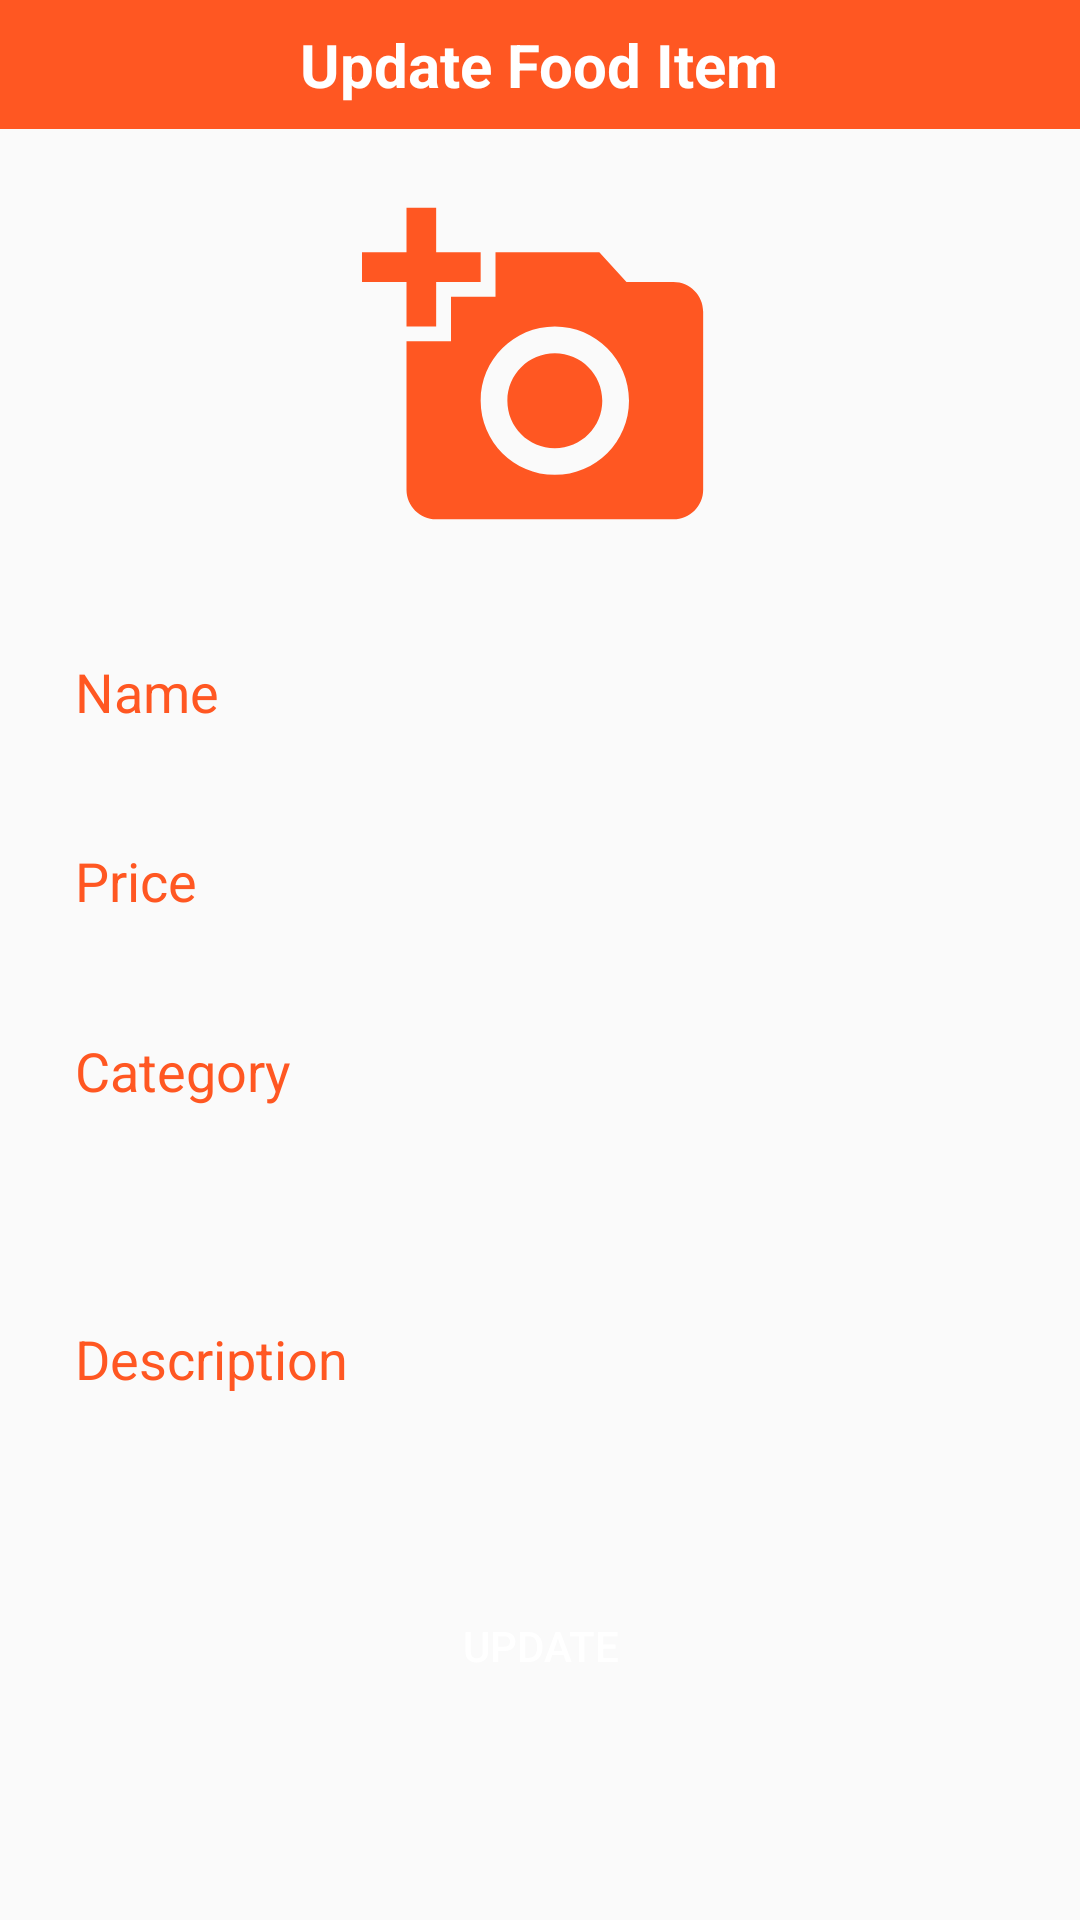

Produce the Android XML layout that renders to this screen, including the resource entries it uses.
<!-- AndroidManifest.xml: application theme Theme.I190426_I190435_I190660 -->
<!-- res/layout/activity_update_product.xml -->
<?xml version="1.0" encoding="utf-8"?>
<LinearLayout xmlns:android="http://schemas.android.com/apk/res/android"
    xmlns:app="http://schemas.android.com/apk/res-auto"
    xmlns:tools="http://schemas.android.com/tools"
    android:layout_width="match_parent"
    android:layout_height="match_parent"
    android:orientation="vertical"
    android:weightSum="1"
    tools:context=".UpdateProduct">

    <LinearLayout
        android:layout_width="match_parent"
        android:layout_height="0dp"
        android:layout_weight=".08"
        android:background="#FF5722"
        android:orientation="horizontal"
        android:weightSum="1">

        <LinearLayout
            android:layout_width="0dp"
            android:layout_height="match_parent"
            android:layout_weight=".2"
            android:gravity="center">

            <ImageView
                android:id="@+id/back"
                android:layout_width="wrap_content"
                android:layout_height="wrap_content"
                android:src="@drawable/ic_baseline_arrow_back_24">

            </ImageView>

        </LinearLayout>

        <LinearLayout
            android:layout_width="0dp"
            android:layout_height="match_parent"
            android:layout_weight=".6"
            android:gravity="center">

            <TextView
                android:layout_width="wrap_content"
                android:layout_height="wrap_content"
                android:text="Update Food Item"
                android:textColor="#FFF"
                android:textSize="20dp"
                android:textStyle="bold" />


        </LinearLayout>



    </LinearLayout>

    <LinearLayout
        android:layout_width="match_parent"
        android:layout_height="0dp"
        android:layout_weight=".04">

    </LinearLayout>

    <LinearLayout
        android:layout_width="match_parent"
        android:layout_height="0dp"
        android:layout_weight=".22"
        android:weightSum="1"
        android:orientation="vertical"
        android:gravity="center">

            <ImageView
                android:id="@+id/image"
                android:layout_width="match_parent"
                android:layout_height="match_parent"
                android:src="@drawable/ic_baseline_add_a_photo_24">

            </ImageView>


    </LinearLayout>

    <LinearLayout
        android:layout_width="match_parent"
        android:layout_height="0dp"
        android:layout_weight=".03">

    </LinearLayout>

    <LinearLayout
        android:layout_width="match_parent"
        android:layout_height="0dp"
        android:layout_weight=".08"
        android:layout_margin="10dp">
        <EditText
            android:id="@+id/name"
            android:layout_width="match_parent"
            android:layout_height="match_parent"
            android:hint="Name"
            android:inputType="text"
            android:background="@drawable/rounded_rectangle"
            android:backgroundTint="#D1D1D1"
            android:textColor="#FF5722"
            android:textColorHint="#FF5722"
            android:paddingHorizontal="15dp">

        </EditText>
    </LinearLayout>

    <LinearLayout
        android:layout_width="match_parent"
        android:layout_height="0dp"
        android:layout_weight=".08"
        android:layout_margin="10dp">
        <EditText
            android:id="@+id/price"
            android:layout_width="match_parent"
            android:layout_height="match_parent"
            android:hint="Price"
            android:inputType="numberDecimal"
            android:background="@drawable/rounded_rectangle"
            android:backgroundTint="#D1D1D1"
            android:textColor="#FF5722"
            android:textColorHint="#FF5722"
            android:paddingHorizontal="15dp">

        </EditText>
    </LinearLayout>



    <LinearLayout
        android:layout_width="match_parent"
        android:layout_height="0dp"
        android:layout_weight=".08"
        android:layout_margin="10dp">
        <EditText
            android:id="@+id/category"
            android:layout_width="match_parent"
            android:layout_height="match_parent"
            android:hint="Category"
            android:inputType="text"
            android:background="@drawable/rounded_rectangle"
            android:backgroundTint="#D1D1D1"
            android:textColor="#FF5722"
            android:textColorHint="#FF5722"
            android:paddingHorizontal="15dp">

        </EditText>
    </LinearLayout>

    <LinearLayout
        android:layout_width="match_parent"
        android:layout_height="0dp"
        android:layout_weight=".2"
        android:layout_margin="10dp">
        <EditText
            android:id="@+id/description"
            android:layout_width="match_parent"
            android:layout_height="match_parent"
            android:hint="Description"
            android:inputType="textMultiLine"
            android:background="@drawable/rounded_rectangle"
            android:backgroundTint="#D1D1D1"
            android:textColor="#FF5722"
            android:textColorHint="#FF5722"
            android:paddingHorizontal="15dp">

        </EditText>
    </LinearLayout>

    <LinearLayout
        android:layout_width="match_parent"
        android:layout_height="0dp"
        android:layout_weight=".08"
        android:layout_margin="10dp">
        <Button
            android:id="@+id/update"
            android:layout_width="match_parent"
            android:layout_height="match_parent"
            android:layout_marginHorizontal="20dp"
            android:background="@drawable/rounded_rectangle"
            android:backgroundTint="#FF5722"
            android:textColor="#FFF"
            android:text="Update">

        </Button>
    </LinearLayout>

</LinearLayout>
<!-- resources referenced by this layout -->
<resources>
  <!-- drawable ic_baseline_add_a_photo_24 (drawable) -->
  <vector android:height="24dp" android:tint="#FF5722"
      android:viewportHeight="24" android:viewportWidth="24"
      android:width="24dp" xmlns:android="http://schemas.android.com/apk/res/android">
      <path android:fillColor="@android:color/white" android:pathData="M3,4V1h2v3h3v2H5v3H3V6H0V4H3zM6,10V7h3V4h7l1.83,2H21c1.1,0 2,0.9 2,2v12c0,1.1 -0.9,2 -2,2H5c-1.1,0 -2,-0.9 -2,-2V10H6zM13,19c2.76,0 5,-2.24 5,-5s-2.24,-5 -5,-5s-5,2.24 -5,5S10.24,19 13,19zM9.8,14c0,1.77 1.43,3.2 3.2,3.2s3.2,-1.43 3.2,-3.2s-1.43,-3.2 -3.2,-3.2S9.8,12.23 9.8,14z"/>
  </vector>
  <style name="Theme.I190426_I190435_I190660" parent="Theme.AppCompat.Light.NoActionBar">
          
          <item name="colorPrimary">@color/purple_500</item>
          <item name="colorPrimaryVariant">@color/purple_700</item>
          <item name="colorOnPrimary">@color/white</item>
          
          <item name="colorSecondary">@color/teal_200</item>
          <item name="colorSecondaryVariant">@color/teal_700</item>
          <item name="colorOnSecondary">@color/black</item>
          
          <item name="android:statusBarColor" tools:targetApi="l">?attr/colorPrimaryVariant</item>
          
      </style>
  <!-- not gathered from this repository: default colours our renderer supplied (Android Studio template values) -->
  <color name="purple_500">#FF6200EE</color>
  <color name="purple_700">#FF3700B3</color>
  <color name="teal_200">#FF03DAC5</color>
  <color name="teal_700">#FF018786</color>
  <color name="black">#FF000000</color>
  <color name="white">#FFFFFFFF</color>
</resources>
